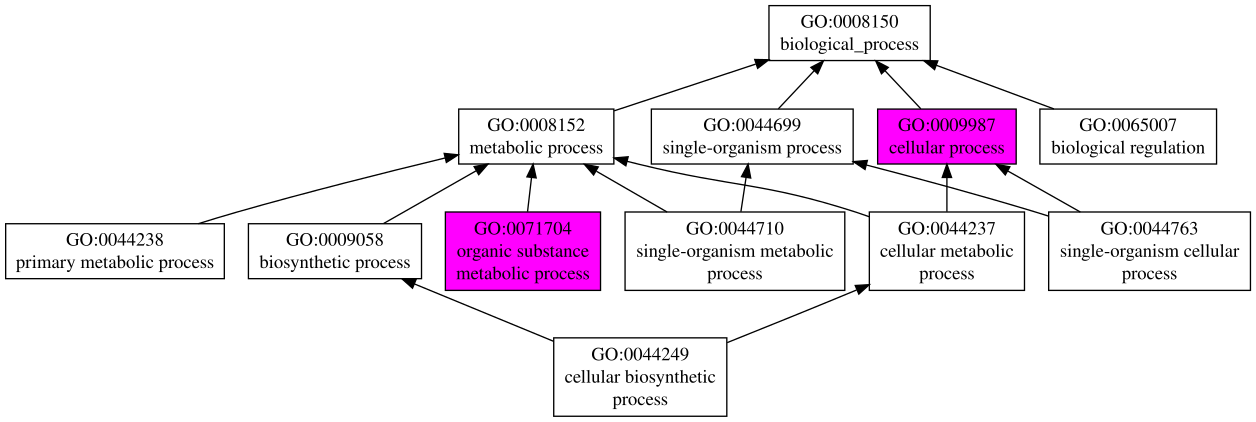

The table this chart was drawn from, first rows:
GO:0009987	P	0.41	cellular process
GO:0008152	P	0.20	metabolic process
GO:0044237	P	0.13	cellular metabolic process
GO:0071704	P	0.12	organic substance metabolic process
GO:0044699	P	0.10	single-organism process
GO:0044238	P	0.06	primary metabolic process
GO:0065007	P	0.04	biological regulation
GO:0044763	P	0.04	single-organism cellular process
GO:0044710	P	0.04	single-organism metabolic process
GO:0044249	P	0.04	cellular biosynthetic process
